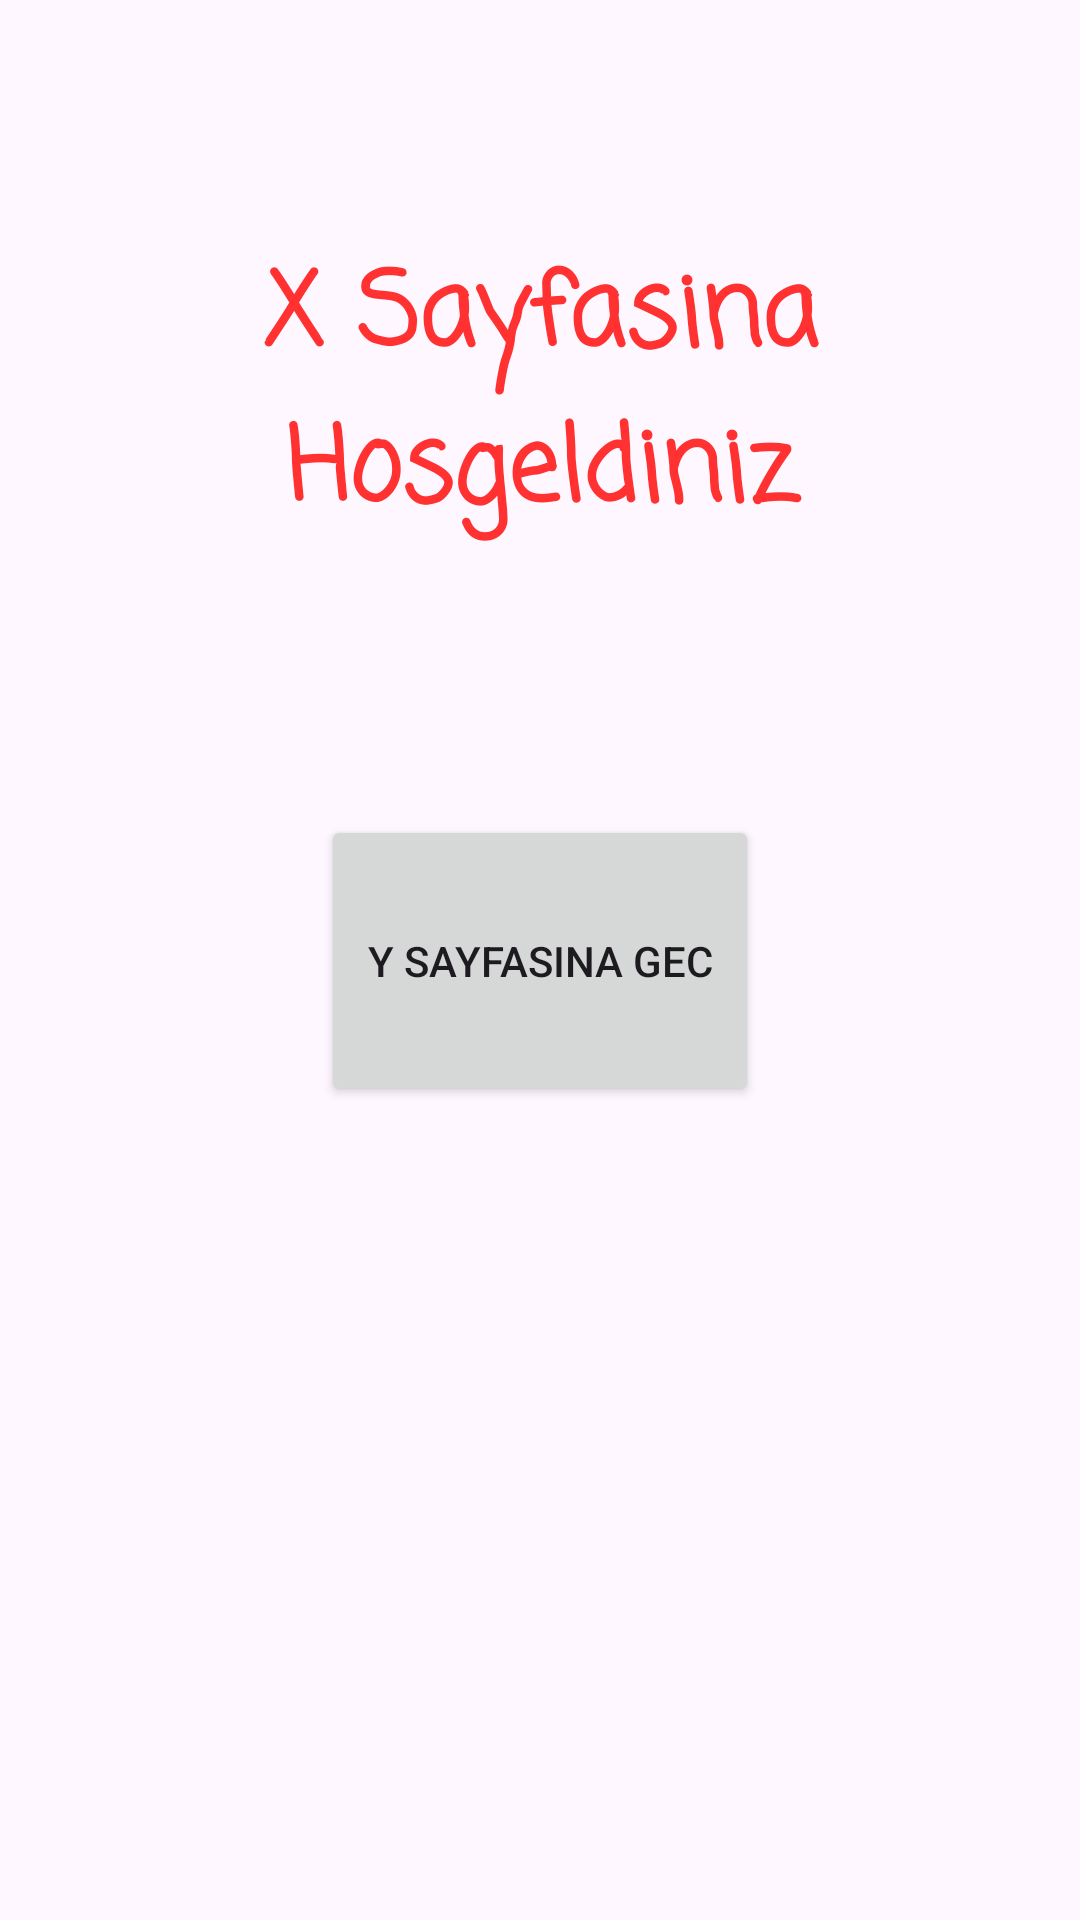

Layout XML and referenced resources for this Android screen:
<!-- AndroidManifest.xml: application theme Theme.Navigation_Uygulaması -->
<!-- res/layout/fragment_x.xml -->
<?xml version="1.0" encoding="utf-8"?>
<androidx.constraintlayout.widget.ConstraintLayout xmlns:android="http://schemas.android.com/apk/res/android"
    xmlns:app="http://schemas.android.com/apk/res-auto"
    xmlns:tools="http://schemas.android.com/tools"
    android:id="@+id/xSayfa"
    android:layout_width="match_parent"
    android:layout_height="match_parent"
    tools:context=".xFragment">

    <Button
        android:id="@+id/XdenYgec"
        android:layout_width="146dp"
        android:layout_height="97dp"
        android:text="Y sayfasina gec"
        app:layout_constraintBottom_toBottomOf="parent"
        app:layout_constraintEnd_toEndOf="parent"
        app:layout_constraintHorizontal_bias="0.5"
        app:layout_constraintStart_toStartOf="parent"
        app:layout_constraintTop_toTopOf="parent"
        app:layout_constraintVertical_bias="0.5" />

    <TextView
        android:id="@+id/textView4"
        android:layout_width="206dp"
        android:layout_height="138dp"
        android:layout_marginTop="80dp"
        android:fontFamily="casual"
        android:text="X Sayfasina Hosgeldiniz"
        android:textAlignment="center"
        android:textColor="@color/red"
        android:textSize="34sp"
        android:textStyle="bold"
        app:layout_constraintEnd_toEndOf="parent"
        app:layout_constraintStart_toStartOf="parent"
        app:layout_constraintTop_toTopOf="parent" />
</androidx.constraintlayout.widget.ConstraintLayout>
<!-- resources referenced by this layout -->
<resources>
  <color name="red">#ff3131</color>
  <style name="Theme.Navigation_Uygulaması" parent="Base.Theme.Navigation_Uygulaması" />
  <style name="Base.Theme.Navigation_Uygulaması" parent="Theme.Material3.DayNight.NoActionBar">
          
          <item name="colorPrimary">@color/red</item>
          <item name="colorPrimaryVariant">@color/red</item>
          <item name="android:statusBarColor">@color/red</item>
  
      </style>
</resources>
